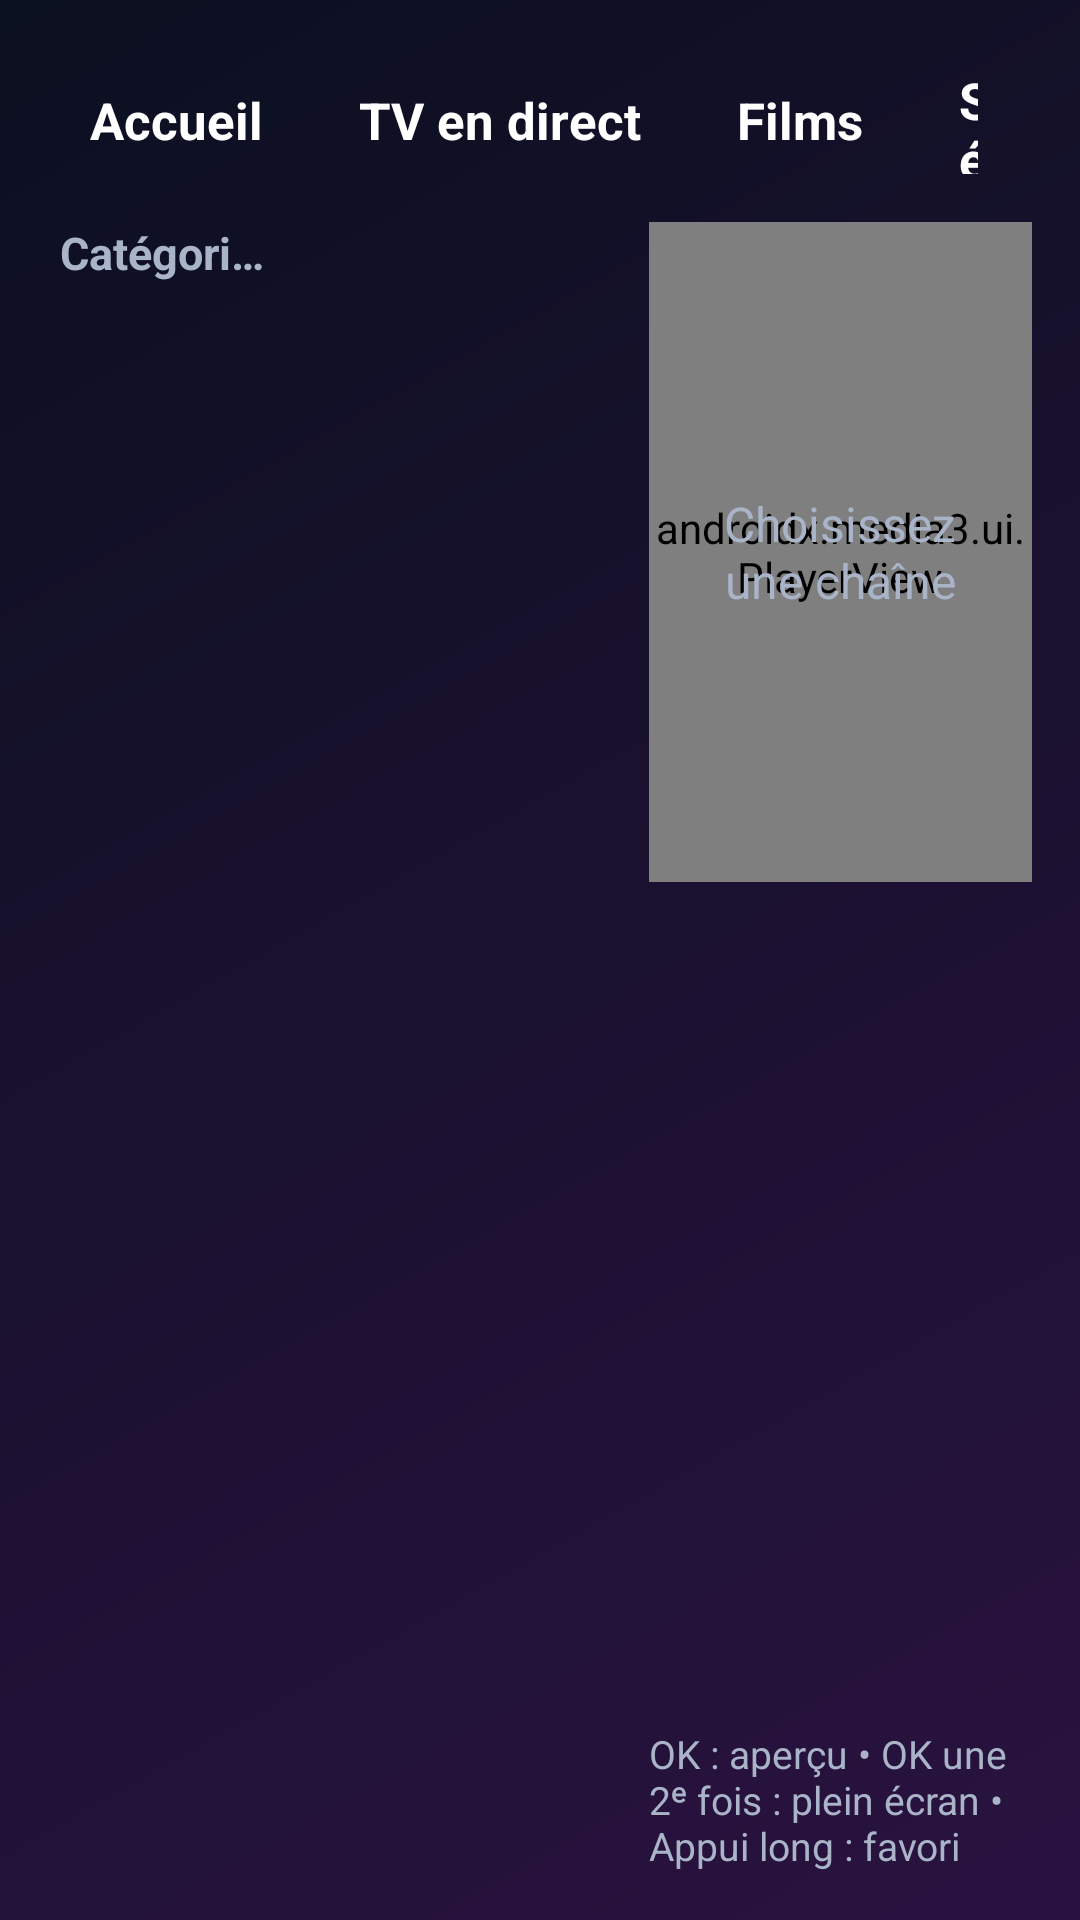

Android layout source for this screen:
<!-- AndroidManifest.xml: application theme AppTheme -->
<!-- res/layout/activity_live.xml -->
<?xml version="1.0" encoding="utf-8"?>
<FrameLayout xmlns:android="http://schemas.android.com/apk/res/android"
    xmlns:app="http://schemas.android.com/apk/res-auto"
    android:layout_width="match_parent"
    android:layout_height="match_parent">

    <LinearLayout
        android:layout_width="match_parent"
        android:layout_height="match_parent"
        android:orientation="vertical"
        android:padding="16dp">

        <include layout="@layout/top_bar" />

        <LinearLayout
            android:layout_width="match_parent"
            android:layout_height="0dp"
            android:layout_marginTop="10dp"
            android:layout_weight="1"
            android:orientation="horizontal">

            <LinearLayout
                android:layout_width="0dp"
                android:layout_height="match_parent"
                android:layout_weight="3"
                android:orientation="vertical">

                <TextView
                    style="@style/Header"
                    android:text="Catégories" />

                <androidx.recyclerview.widget.RecyclerView
                    android:id="@+id/categories"
                    android:layout_width="match_parent"
                    android:layout_height="match_parent" />
            </LinearLayout>

            <LinearLayout
                android:layout_width="0dp"
                android:layout_height="match_parent"
                android:layout_marginStart="10dp"
                android:layout_weight="4"
                android:orientation="vertical">

                <TextView
                    android:id="@+id/channelsHeader"
                    style="@style/Header" />

                <androidx.recyclerview.widget.RecyclerView
                    android:id="@+id/channels"
                    android:layout_width="match_parent"
                    android:layout_height="match_parent" />
            </LinearLayout>

            <LinearLayout
                android:id="@+id/previewColumn"
                android:layout_width="0dp"
                android:layout_height="match_parent"
                android:layout_marginStart="12dp"
                android:layout_weight="5"
                android:orientation="vertical">

                <FrameLayout
                    android:id="@+id/previewBox"
                    android:layout_width="match_parent"
                    android:layout_height="220dp"
                    android:background="#000000">

                    <androidx.media3.ui.PlayerView
                        android:id="@+id/preview"
                        android:layout_width="match_parent"
                        android:layout_height="match_parent"
                        android:focusable="false"
                        app:resize_mode="fit"
                        app:show_buffering="when_playing"
                        app:use_controller="false" />

                    <TextView
                        android:id="@+id/previewHint"
                        android:layout_width="match_parent"
                        android:layout_height="match_parent"
                        android:gravity="center"
                        android:padding="12dp"
                        android:text="@string/pick_channel"
                        android:textColor="@color/text_dim"
                        android:textSize="16sp" />
                </FrameLayout>

                <TextView
                    android:id="@+id/chName"
                    android:layout_width="match_parent"
                    android:layout_height="wrap_content"
                    android:layout_marginTop="12dp"
                    android:maxLines="2"
                    android:ellipsize="end"
                    android:textColor="@color/text"
                    android:textSize="20sp"
                    android:textStyle="bold" />

                <TextView
                    android:id="@+id/epgNow"
                    android:layout_width="match_parent"
                    android:layout_height="wrap_content"
                    android:layout_marginTop="6dp"
                    android:maxLines="2"
                    android:ellipsize="end"
                    android:textColor="@color/text"
                    android:textSize="15sp" />

                <TextView
                    android:id="@+id/epgNext"
                    android:layout_width="match_parent"
                    android:layout_height="wrap_content"
                    android:layout_marginTop="4dp"
                    android:maxLines="2"
                    android:ellipsize="end"
                    android:textColor="@color/text_dim"
                    android:textSize="14sp" />

                <View
                    android:layout_width="match_parent"
                    android:layout_height="0dp"
                    android:layout_weight="1" />

                <TextView
                    android:layout_width="match_parent"
                    android:layout_height="wrap_content"
                    android:text="@string/live_hint"
                    android:textColor="@color/text_dim"
                    android:textSize="13sp" />
            </LinearLayout>
        </LinearLayout>
    </LinearLayout>

    <ProgressBar
        android:id="@+id/progress"
        android:layout_width="56dp"
        android:layout_height="56dp"
        android:layout_gravity="center"
        android:visibility="gone" />
</FrameLayout>
<!-- res/layout/top_bar.xml (included above) -->
<?xml version="1.0" encoding="utf-8"?>
<LinearLayout xmlns:android="http://schemas.android.com/apk/res/android"
    android:layout_width="match_parent"
    android:layout_height="48dp"
    android:gravity="center_vertical"
    android:orientation="horizontal">

    <TextView
        android:id="@+id/navHome"
        style="@style/NavItem"
        android:text="@string/home" />

    <TextView
        android:id="@+id/navLive"
        style="@style/NavItem"
        android:text="@string/live" />

    <TextView
        android:id="@+id/navMovies"
        style="@style/NavItem"
        android:text="@string/movies" />

    <TextView
        android:id="@+id/navSeries"
        style="@style/NavItem"
        android:text="@string/series" />

    <TextView
        android:id="@+id/navSearch"
        style="@style/NavItem"
        android:text="🔍  Rechercher" />

    <View
        android:layout_width="0dp"
        android:layout_height="1dp"
        android:layout_weight="1" />

    <TextView
        android:id="@+id/clock"
        android:layout_width="wrap_content"
        android:layout_height="wrap_content"
        android:textColor="@color/text"
        android:textSize="20sp"
        android:textStyle="bold" />
</LinearLayout>
<!-- resources referenced by this layout -->
<resources>
  <color name="text">#FFFFFF</color>
  <color name="text_dim">#A9B4C8</color>
  <string name="home">Accueil</string>
  <string name="live">TV en direct</string>
  <string name="live_hint">OK : aperçu  •  OK une 2ᵉ fois : plein écran  •  Appui long : favori</string>
  <string name="movies">Films</string>
  <string name="pick_channel">Choisissez une chaîne</string>
  <string name="series">Séries</string>
  <style name="Header">
          <item name="android:layout_width">match_parent</item>
          <item name="android:layout_height">wrap_content</item>
          <item name="android:paddingStart">4dp</item>
          <item name="android:paddingBottom">6dp</item>
          <item name="android:textColor">@color/text_dim</item>
          <item name="android:textSize">15sp</item>
          <item name="android:textStyle">bold</item>
          <item name="android:singleLine">true</item>
          <item name="android:ellipsize">end</item>
      </style>
  <style name="NavItem">
          <item name="android:layout_width">wrap_content</item>
          <item name="android:layout_height">wrap_content</item>
          <item name="android:layout_marginEnd">4dp</item>
          <item name="android:paddingStart">14dp</item>
          <item name="android:paddingEnd">14dp</item>
          <item name="android:paddingTop">6dp</item>
          <item name="android:paddingBottom">6dp</item>
          <item name="android:textSize">17sp</item>
          <item name="android:textStyle">bold</item>
          <item name="android:textColor">@color/text</item>
          <item name="android:background">@drawable/sel_nav</item>
          <item name="android:focusable">true</item>
          <item name="android:clickable">true</item>
      </style>
  <style name="AppTheme" parent="Theme.AppCompat.NoActionBar">
          <item name="android:windowBackground">@drawable/bg_app</item>
          <item name="android:windowFullscreen">true</item>
          <item name="colorPrimary">@color/accent</item>
          <item name="colorPrimaryDark">@color/bg_top</item>
          <item name="colorAccent">@color/accent</item>
          <item name="android:textColorPrimary">@color/text</item>
          <item name="android:textColorSecondary">@color/text_dim</item>
      </style>
  <!-- drawable sel_nav (drawable) -->
  <?xml version="1.0" encoding="utf-8"?>
  <selector xmlns:android="http://schemas.android.com/apk/res/android">
      <item android:state_focused="true">
          <shape>
              <solid android:color="@color/accent" />
              <corners android:radius="18dp" />
          </shape>
      </item>
      <item>
          <shape>
              <solid android:color="#00000000" />
              <corners android:radius="18dp" />
          </shape>
      </item>
  </selector>
  <!-- drawable bg_app (drawable) -->
  <?xml version="1.0" encoding="utf-8"?>
  <shape xmlns:android="http://schemas.android.com/apk/res/android">
      <gradient
          android:angle="315"
          android:endColor="@color/bg_bottom"
          android:startColor="@color/bg_top" />
  </shape>
  <color name="accent">#3D7BFF</color>
  <color name="bg_top">#0B1020</color>
  <color name="bg_bottom">#2A1240</color>
</resources>
